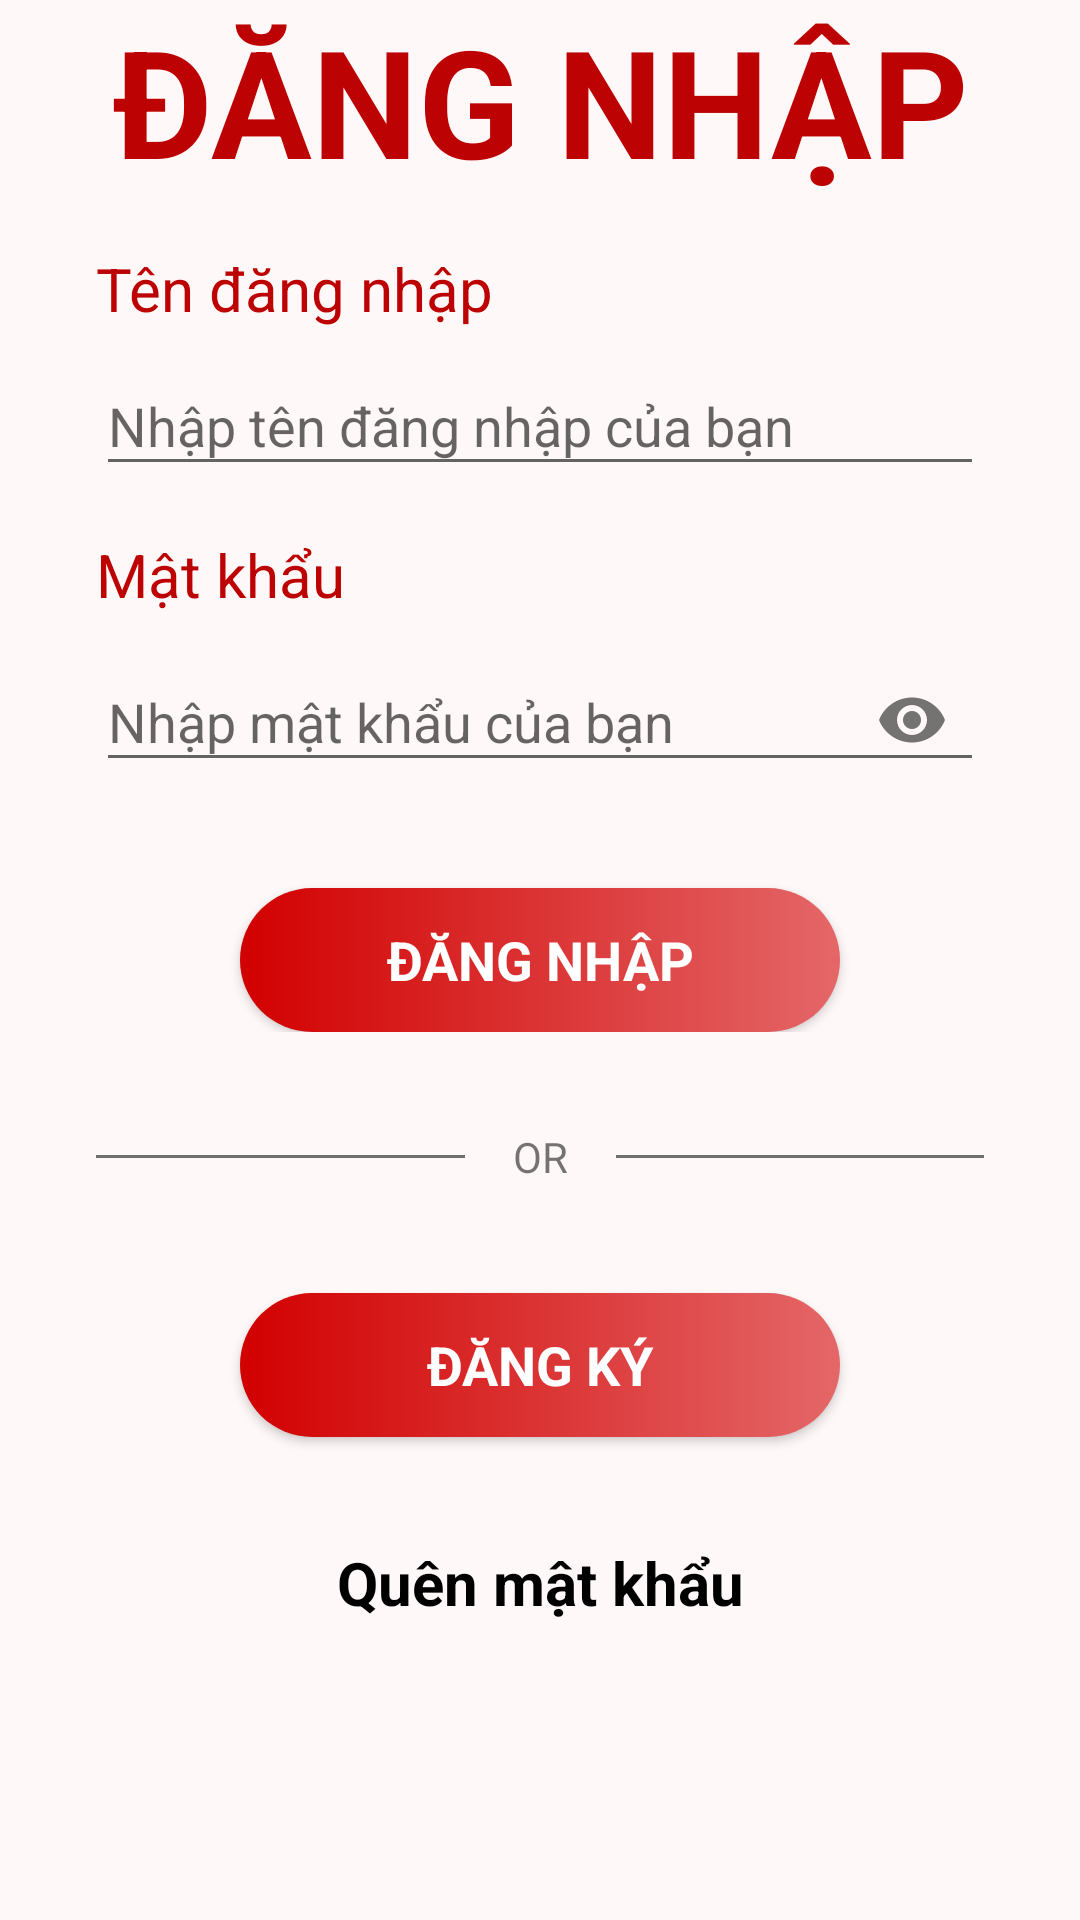

Here is an Android app screen rendered from its layout file. Give the layout XML and the strings, colors and styles it references.
<!-- AndroidManifest.xml: application theme Theme.QuanLyThuVien -->
<!-- res/layout/activity_login.xml -->
<?xml version="1.0" encoding="utf-8"?>
<androidx.constraintlayout.widget.ConstraintLayout xmlns:android="http://schemas.android.com/apk/res/android"
    xmlns:app="http://schemas.android.com/apk/res-auto"
    xmlns:tools="http://schemas.android.com/tools"
    android:layout_width="match_parent"
    android:layout_height="match_parent"
    android:background="#FFF8F8"
    android:orientation="vertical"
    tools:context=".MainActivity" >

    <ScrollView
        android:layout_width="match_parent"
        android:layout_height="match_parent"
        app:layout_constraintBottom_toBottomOf="parent"
        app:layout_constraintEnd_toEndOf="parent"
        app:layout_constraintStart_toStartOf="parent"
        app:layout_constraintTop_toTopOf="parent">

        <LinearLayout
            android:layout_width="match_parent"
            android:layout_height="wrap_content"
            android:orientation="vertical" >

            <ImageView
                android:id="@+id/imageView5"
                android:layout_width="match_parent"
                android:layout_height="wrap_content"
                android:scaleType="fitXY"
                app:srcCompat="@drawable/top_login" />

            <TextView
                android:id="@+id/textView"
                android:layout_width="match_parent"
                android:layout_height="wrap_content"
                android:text="ĐĂNG NHẬP"
                android:textStyle="bold"
                android:layout_gravity="center"
                android:gravity="center"
                android:textSize="50sp"
                android:textAlignment="center"
                android:textColor="#BC0202"
                />

            <LinearLayout
                android:layout_width="match_parent"
                android:layout_height="match_parent"
                android:orientation="vertical"
                android:layout_marginTop="16dp"
                android:layout_marginEnd="32dp"
                android:layout_marginStart="32dp"
                >


                <TextView
                    android:textColor="#BC0202"
                    android:textSize="20sp"
                    android:id="@+id/textView5"
                    android:layout_width="match_parent"
                    android:layout_height="wrap_content"
                    android:text="Tên đăng nhập" />

                <com.google.android.material.textfield.TextInputLayout
                    android:layout_width="match_parent"
                    android:layout_height="wrap_content"
                    >
                    <com.google.android.material.textfield.TextInputEditText
                        android:id="@+id/edtUserName"
                        android:layout_width="match_parent"
                        android:layout_height="wrap_content"
                        android:inputType="text"
                        android:hint="Nhập tên đăng nhập của bạn"
                        />
                </com.google.android.material.textfield.TextInputLayout>
            </LinearLayout>

            <LinearLayout
                android:layout_width="match_parent"
                android:layout_height="match_parent"
                android:layout_marginStart="32dp"
                android:layout_marginTop="16dp"
                android:layout_marginEnd="32dp"
                android:orientation="vertical">
                <TextView
                    android:id="@+id/textView6"
                    android:layout_width="match_parent"
                    android:layout_height="wrap_content"
                    android:text="Mật khẩu"
                    android:textColor="#BC0202"
                    android:textSize="20sp" />
                <com.google.android.material.textfield.TextInputLayout
                    android:layout_width="match_parent"
                    android:layout_height="wrap_content"
                    app:passwordToggleEnabled="true"
                    >
                    <com.google.android.material.textfield.TextInputEditText
                        android:id="@+id/edtPassword"
                        android:layout_width="match_parent"
                        android:layout_height="wrap_content"
                        android:inputType="textPassword"
                        android:hint="Nhập mật khẩu của bạn"
                        />
                </com.google.android.material.textfield.TextInputLayout>

















                <Button
                    android:id="@+id/btnLogIn"
                    android:layout_width="200dp"
                    android:layout_height="wrap_content"
                    android:text="ĐĂNG NHẬP"
                    app:backgroundTint="@null"
                    android:textColor="#ffffff"
                    style="@android:style/Widget.Button"
                    android:gravity="center"
                    android:background="@drawable/background_btn"
                    android:layout_gravity="center"
                    android:layout_marginTop="32dp"
                    android:textStyle="bold"
                    android:textSize="18sp"
                    />

            </LinearLayout>

            <LinearLayout
                android:layout_width="match_parent"
                android:layout_height="match_parent"
                android:orientation="horizontal"
                android:layout_marginTop="16dp"
                android:layout_marginStart="32dp"
                android:layout_marginEnd="32dp"
                >
                <View
                    android:id="@+id/view"
                    android:layout_width="wrap_content"
                    android:layout_height="1dp"
                    android:background="#707070"
                    android:layout_gravity="center_vertical"
                    android:layout_weight="1"
                    />
                <TextView
                    android:id="@+id/textView9"
                    android:layout_width="wrap_content"
                    android:layout_height="wrap_content"
                    android:layout_margin="16dp"
                    android:text="OR" />

                <View
                    android:id="@+id/view2"
                    android:layout_width="wrap_content"
                    android:layout_height="1dp"
                    android:background="#707070"
                    android:layout_gravity="center_vertical"
                    android:layout_weight="1"
                    />
            </LinearLayout>

            <LinearLayout
                android:layout_width="match_parent"
                android:layout_height="match_parent"
                android:orientation="horizontal">

            </LinearLayout>

            <Button
                android:id="@+id/btnNewAcc"
                style="@android:style/Widget.Button"
                android:layout_width="200dp"
                android:layout_height="wrap_content"
                android:layout_gravity="center"
                app:backgroundTint="@null"
                android:layout_marginTop="20dp"
                android:background="@drawable/background_btn"
                android:gravity="center"
                android:text="ĐĂNG KÝ"
                android:textColor="#ffffff"
                android:textSize="18sp"
                android:textStyle="bold"
                />

            <TextView
                android:id="@+id/txtForgotPassWord"
                android:layout_width="match_parent"
                android:layout_height="wrap_content"
                android:layout_marginTop="35dp"
                android:textAlignment="center"
                android:textColor="@color/black"
                android:textStyle="bold"
                android:gravity="center"
                android:textSize="20dp"
                android:text="Quên mật khẩu" />
        </LinearLayout>
    </ScrollView>

</androidx.constraintlayout.widget.ConstraintLayout>
<!-- resources referenced by this layout -->
<resources>
  <!-- drawable background_btn (drawable) -->
  <?xml version="1.0" encoding="utf-8"?>
  <selector xmlns:android="http://schemas.android.com/apk/res/android">
  <item>
          <shape android:shape="rectangle">
              <gradient android:startColor="#E46768"
                  android:endColor="#D20000" android:angle="180"/>
              <corners android:radius="50dp"/>
  
          </shape>
  
  </item>
  
  </selector>
  <style name="Theme.QuanLyThuVien" parent="Base.Theme.QuanLyThuVien" />
  <style name="Base.Theme.QuanLyThuVien" parent="Theme.AppCompat.Light.NoActionBar">
          
          
      </style>
  <!-- not gathered from this repository: default colours our renderer supplied (Android Studio template values) -->
  <color name="black">#FF000000</color>
</resources>
